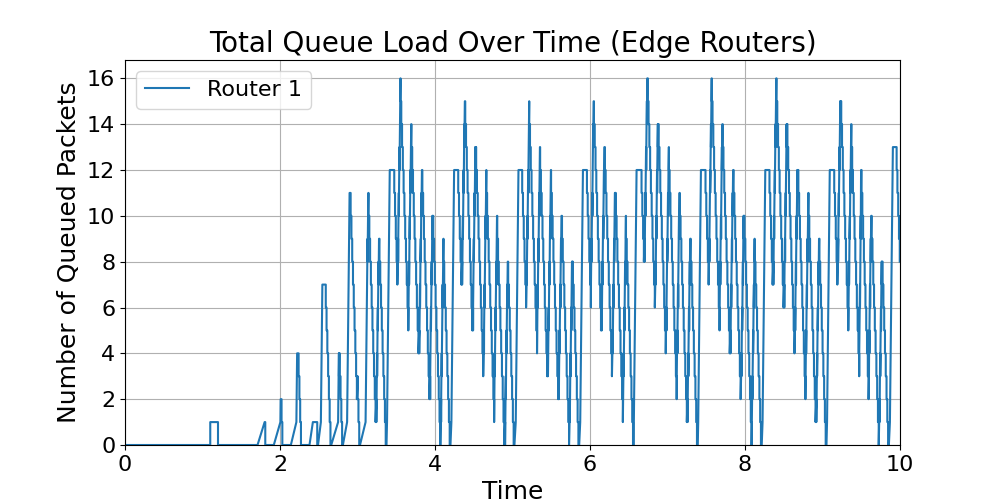

Source data for this figure (header and first rows):
time, Router_1_load
0.0, 0
0.1, 0
0.2, 0
0.3, 0
0.4, 0
0.5, 0
0.6, 0
0.7, 0
0.8, 0
0.9, 0
1, 0
1.1, 0
1.1, 1
1.2, 1
1.2, 0
1.2, 0
1.21, 0
1.31, 0
1.41, 0
1.51, 0
1.61, 0
1.71, 0
1.802, 1
1.81, 1
1.81, 0
1.81, 0
1.82, 0
1.82, 0
1.92, 0
2.005, 1
2.008, 2
2.02, 2
2.02, 1
2.02, 1
2.03, 1
2.03, 1
2.03, 0
2.03, 0
2.04, 0
2.04, 0
2.14, 0
2.211, 1
2.215, 2
2.218, 3
2.221, 4
2.24, 4
2.24, 3
2.24, 3
2.25, 3
2.25, 3
2.25, 2
2.25, 2
2.26, 2
2.26, 2
2.26, 1
2.26, 1
2.27, 1
2.27, 1
2.27, 0
2.27, 0
... 3,113 more rows
